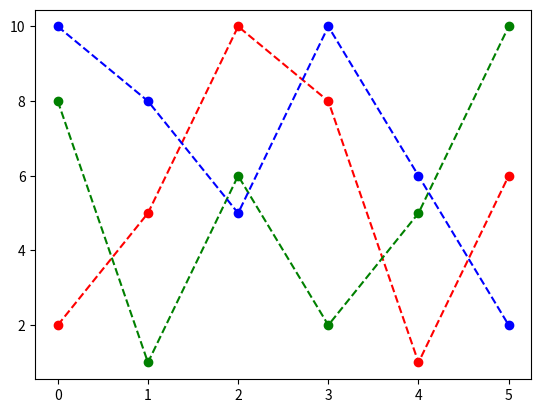

Source code (Python):
import matplotlib.pyplot as plt

plt.plot([2, 5, 10, 8, 1, 6], 'ro--')
plt.plot([8, 1, 6, 2, 5, 10], 'go--')
plt.plot([10, 8, 5, 10, 6, 2], 'bo--')

plt.show()
